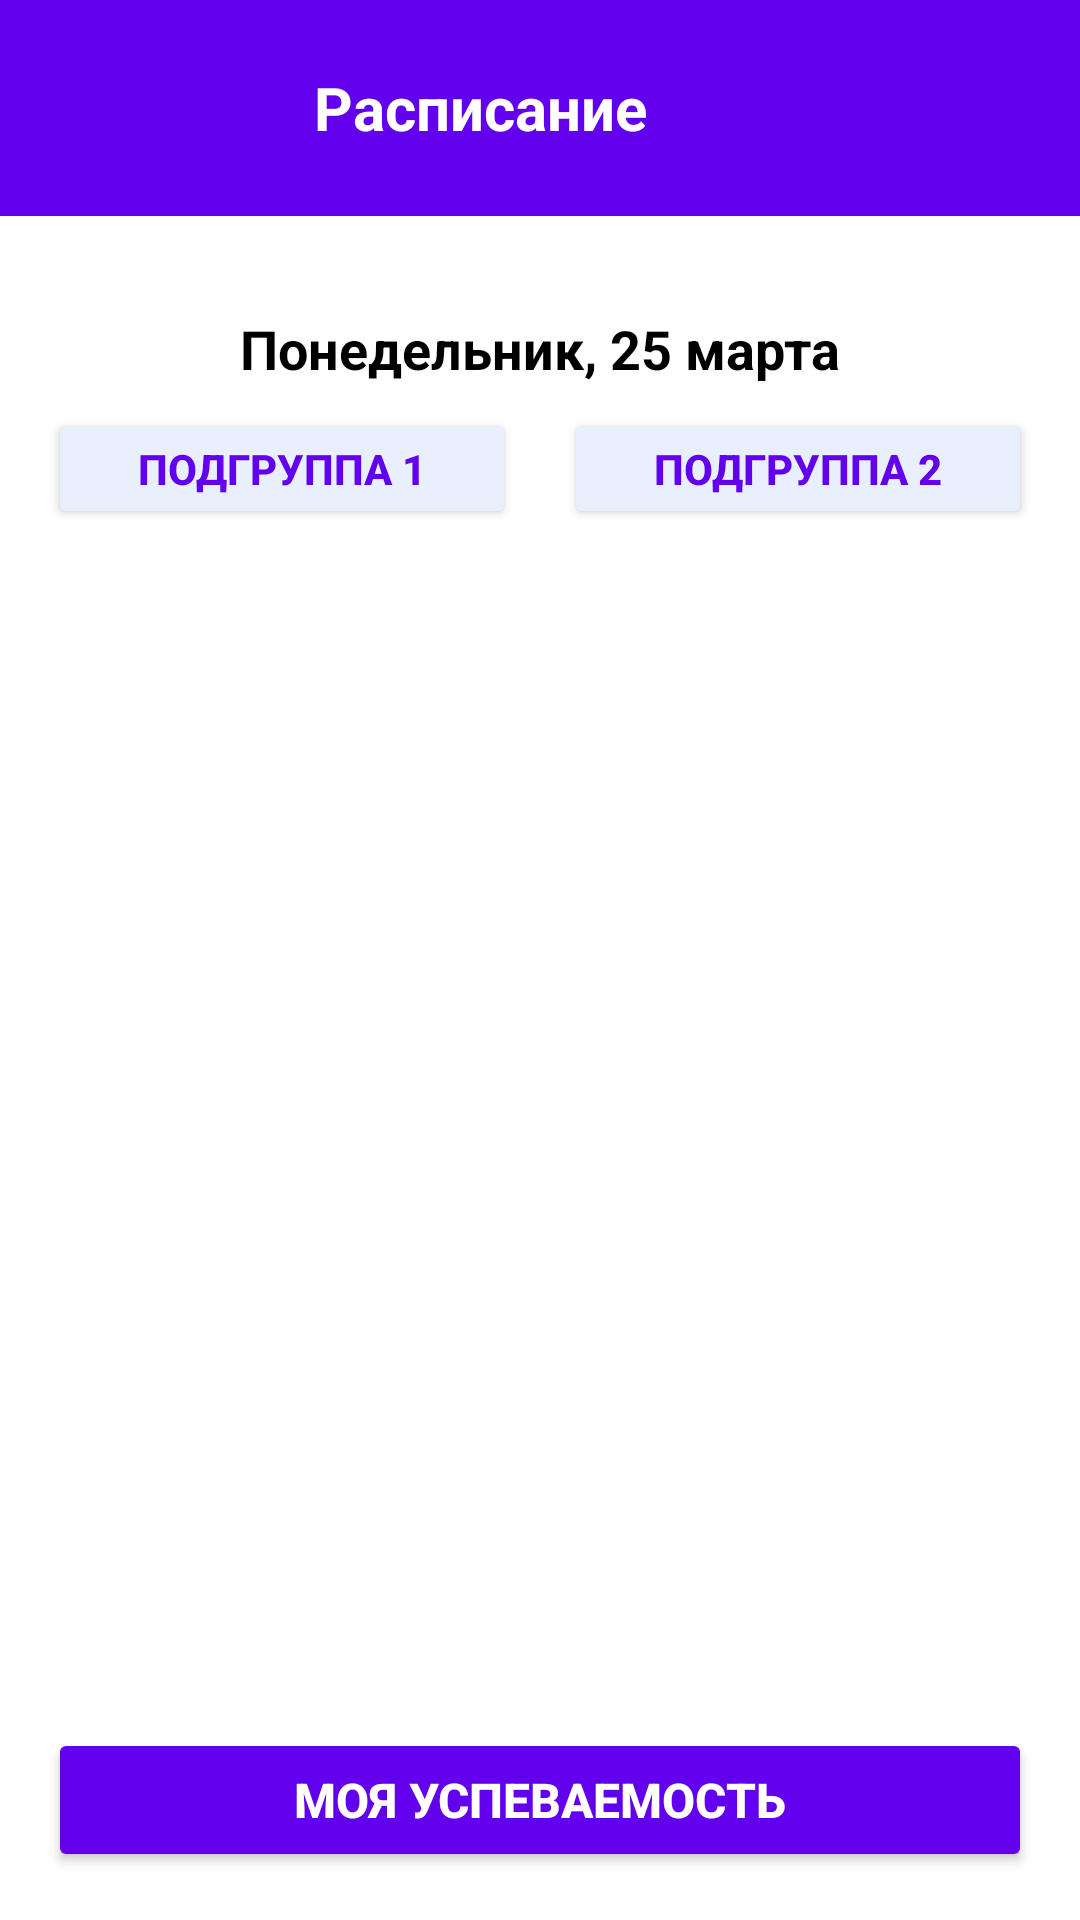

This screen was rendered from an Android layout file. Write that file and the resources it references.
<!-- AndroidManifest.xml: application theme Theme.MRSU -->
<!-- res/layout/activity_schedule.xml -->
<?xml version="1.0" encoding="utf-8"?>
<LinearLayout
    xmlns:android="http://schemas.android.com/apk/res/android"
    android:layout_width="match_parent"
    android:layout_height="match_parent"
    android:background="#FFFFFF"
    android:orientation="vertical">

    
    <LinearLayout
        android:layout_width="match_parent"
        android:layout_height="wrap_content"
        android:background="#6200EE"
        android:gravity="center_vertical"
        android:orientation="horizontal"
        android:padding="16dp">

        <TextView
            android:layout_width="0dp"
            android:layout_height="wrap_content"
            android:layout_weight="1"
            android:text="Расписание"
            android:textColor="#FFFFFF"
            android:textSize="20sp"
            android:textStyle="bold"
            android:gravity="center" />

        <ImageButton
            android:id="@+id/profileButton"
            android:layout_width="40dp"
            android:layout_height="40dp"
            android:background="?android:attr/selectableItemBackgroundBorderless"
            android:src="@drawable/ic_profile"
            android:tint="#FFFFFF" />
    </LinearLayout>

    
    <HorizontalScrollView
        android:layout_width="match_parent"
        android:layout_height="wrap_content"
        android:padding="16dp">

        <LinearLayout
            android:id="@+id/daysContainer"
            android:layout_width="wrap_content"
            android:layout_height="wrap_content"
            android:orientation="horizontal" />
    </HorizontalScrollView>

    
    <TextView
        android:id="@+id/selectedDateText"
        android:layout_width="match_parent"
        android:layout_height="wrap_content"
        android:paddingHorizontal="16dp"
        android:paddingBottom="8dp"
        android:text="Понедельник, 25 марта"
        android:textAlignment="center"
        android:textColor="#000000"
        android:textSize="18sp"
        android:textStyle="bold" />

    
    <LinearLayout
        android:layout_width="match_parent"
        android:layout_height="wrap_content"
        android:gravity="center"
        android:orientation="horizontal"
        android:paddingHorizontal="16dp"
        android:paddingBottom="8dp">

        <Button
            android:id="@+id/subgroup1Button"
            android:layout_width="0dp"
            android:layout_height="40dp"
            android:layout_weight="1"
            android:layout_marginEnd="8dp"
            android:backgroundTint="#E8F0FE"
            android:text="Подгруппа 1"
            android:textColor="#6200EE"
            android:textStyle="bold" />

        <Button
            android:id="@+id/subgroup2Button"
            android:layout_width="0dp"
            android:layout_height="40dp"
            android:layout_weight="1"
            android:layout_marginStart="8dp"
            android:backgroundTint="#E8F0FE"
            android:text="Подгруппа 2"
            android:textColor="#6200EE"
            android:textStyle="bold" />
    </LinearLayout>

    
    <ListView
        android:id="@+id/scheduleListView"
        android:layout_width="match_parent"
        android:layout_height="0dp"
        android:layout_weight="1"
        android:divider="@null"
        android:dividerHeight="0dp"
        android:padding="16dp"
        android:paddingBottom="0dp" />

    
    <Button
        android:id="@+id/progressButton"
        android:layout_width="match_parent"
        android:layout_height="wrap_content"
        android:layout_margin="16dp"
        android:layout_marginTop="0dp"
        android:backgroundTint="#6200EE"
        android:text="Моя успеваемость"
        android:textColor="#FFFFFF"
        android:textSize="16sp"
        android:textStyle="bold" />

</LinearLayout>
<!-- resources referenced by this layout -->
<resources>
  <style name="Theme.MRSU" parent="Base.Theme.MRSU" />
  <style name="Base.Theme.MRSU" parent="Theme.Material3.DayNight.NoActionBar">
          
          
      </style>
</resources>
